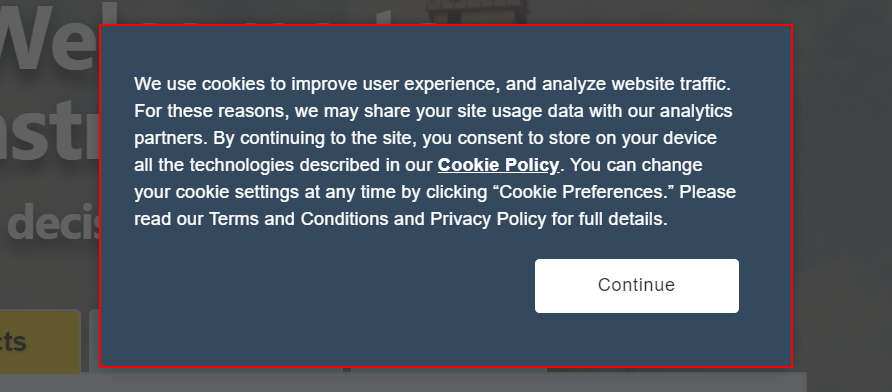
Task: Bot to find commercial real estate news
Workflow: Main

Step 1 [try]: find the section

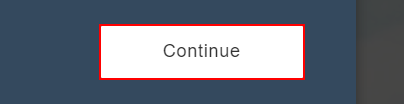
Step 2 [then]: click on the button

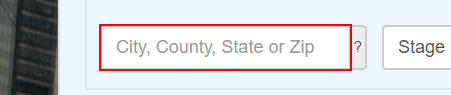
Step 3 [try]: type "[strCRECity + ", " + strCREState+ "[k(enter)]"]" into the text box

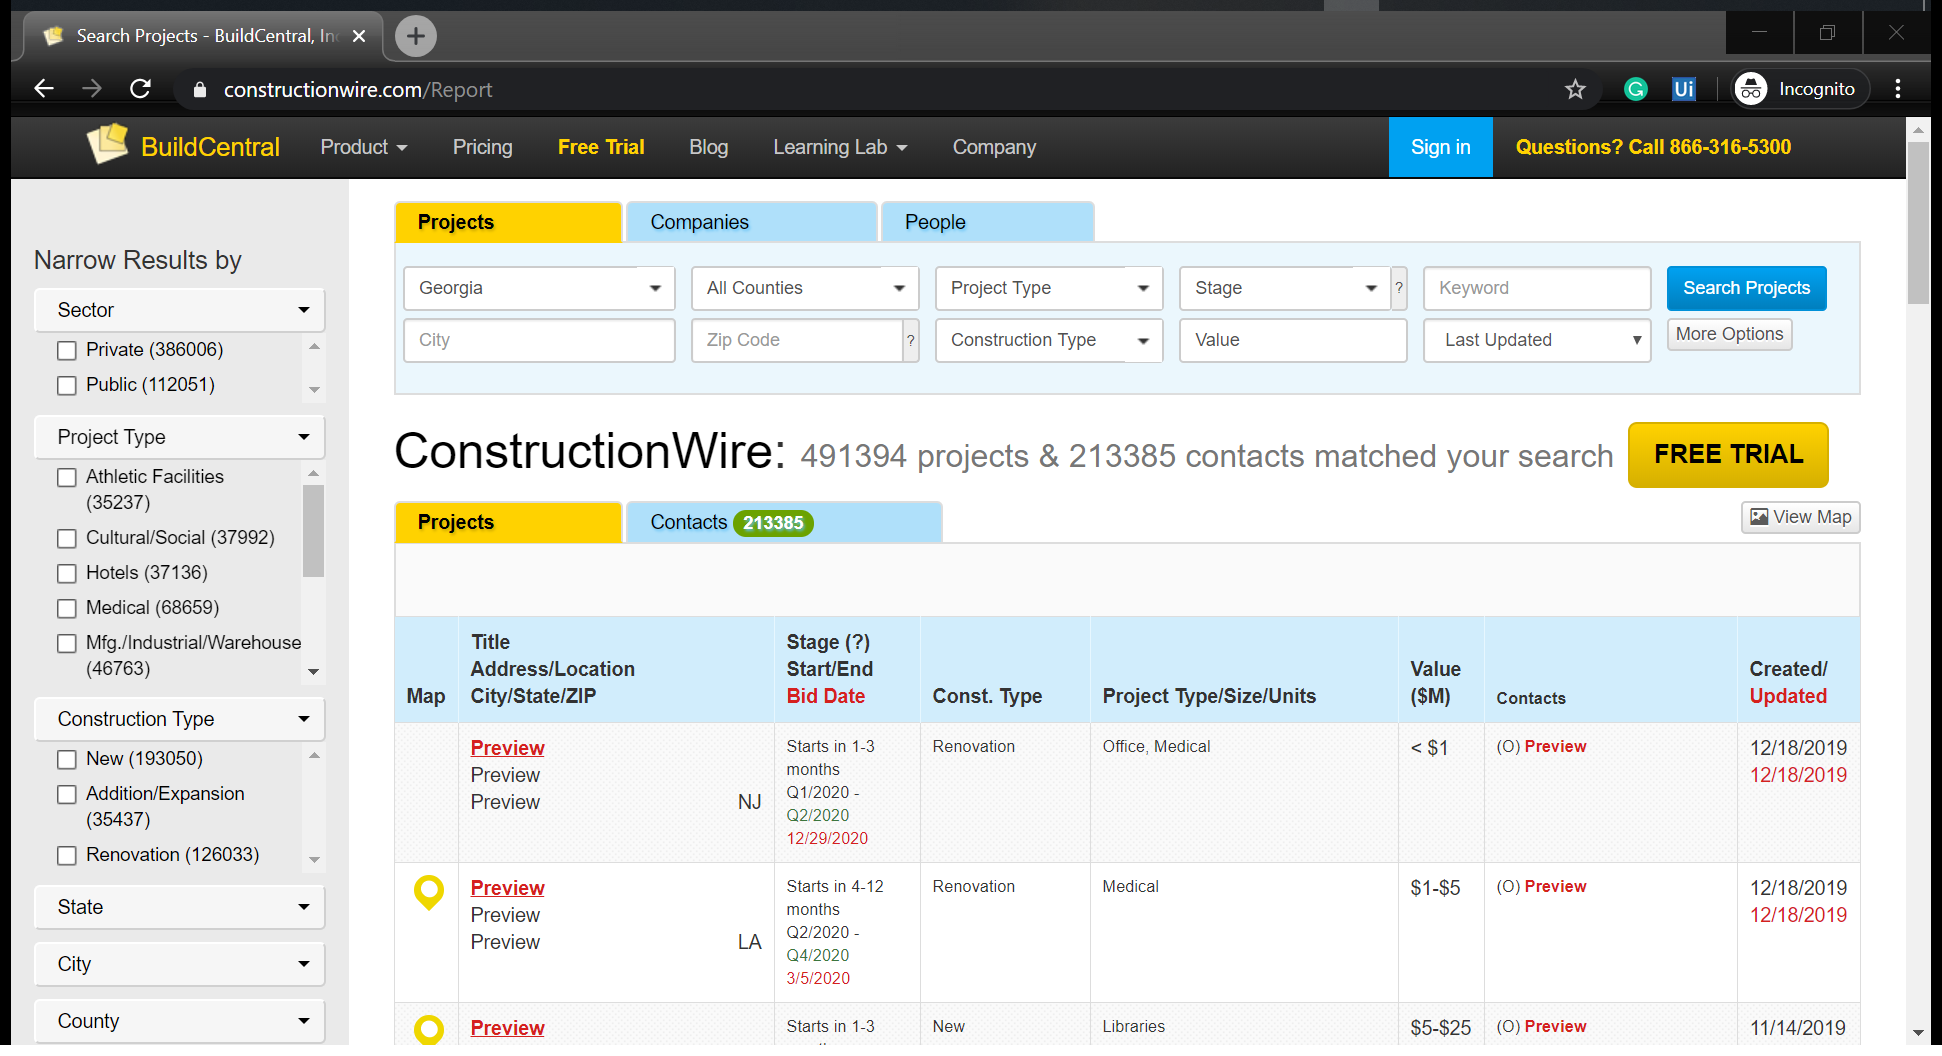
Step 4 [try]: Attach Browser 'SearchPro Page' (chrome.exe)

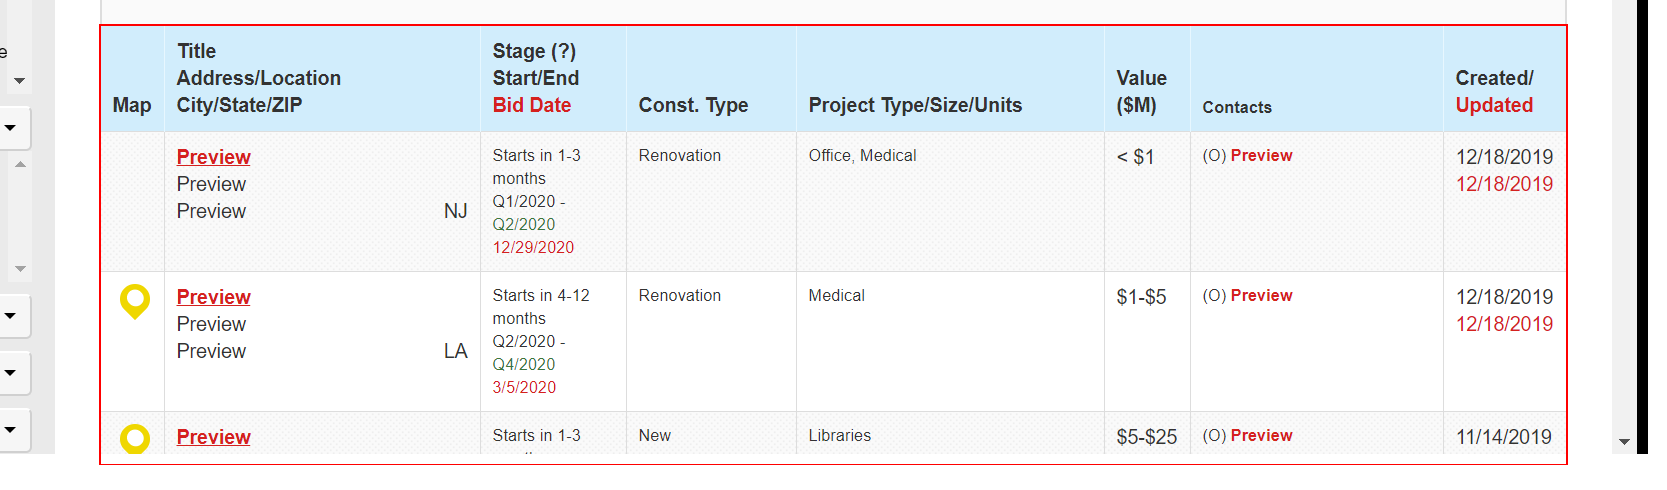
Step 5 [try]: get-text from the table

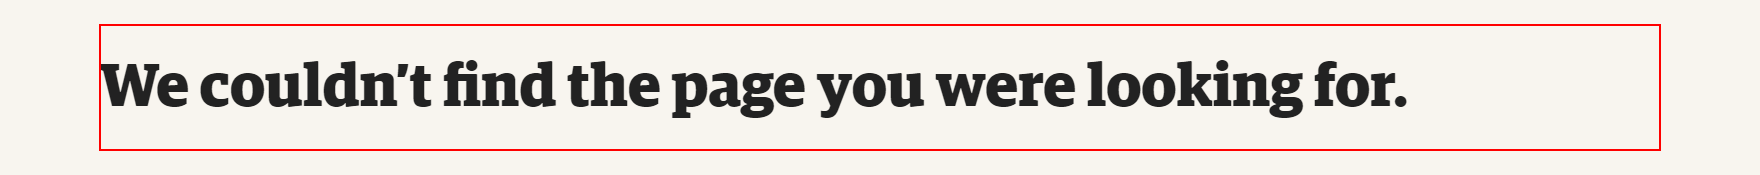
Step 6 [try]: find the heading (repeated 2 times)

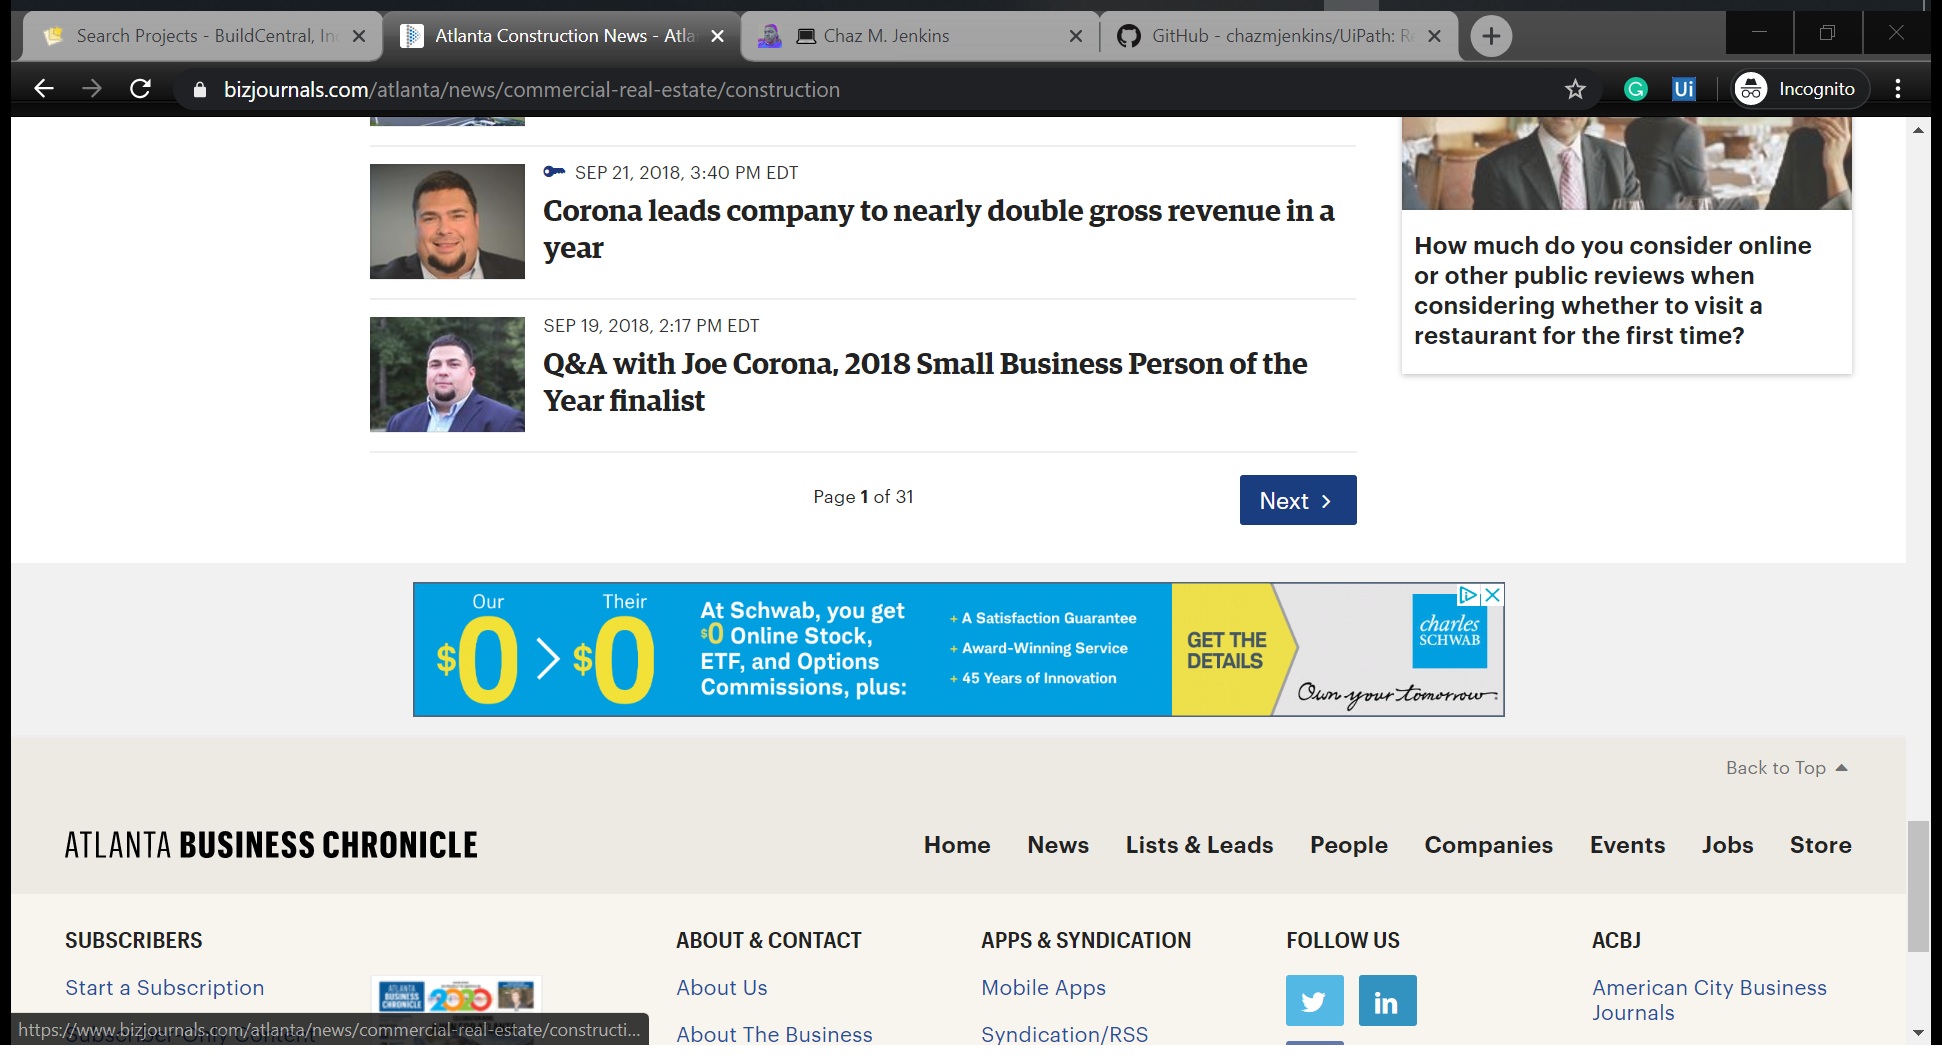
Step 8 [else]: Attach Browser 'AtlantaCo Page' (chrome.exe)

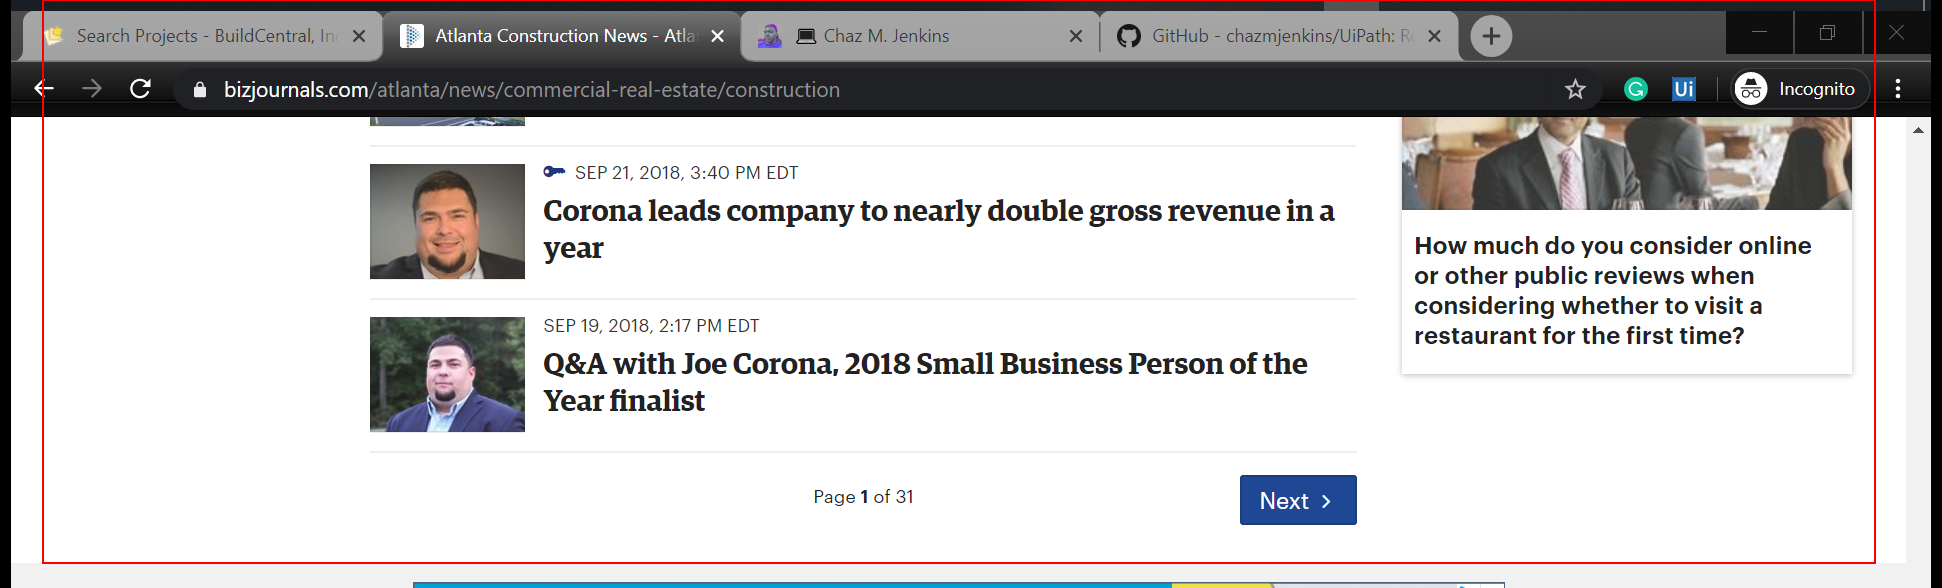
Step 9 [else]: get-text from the element